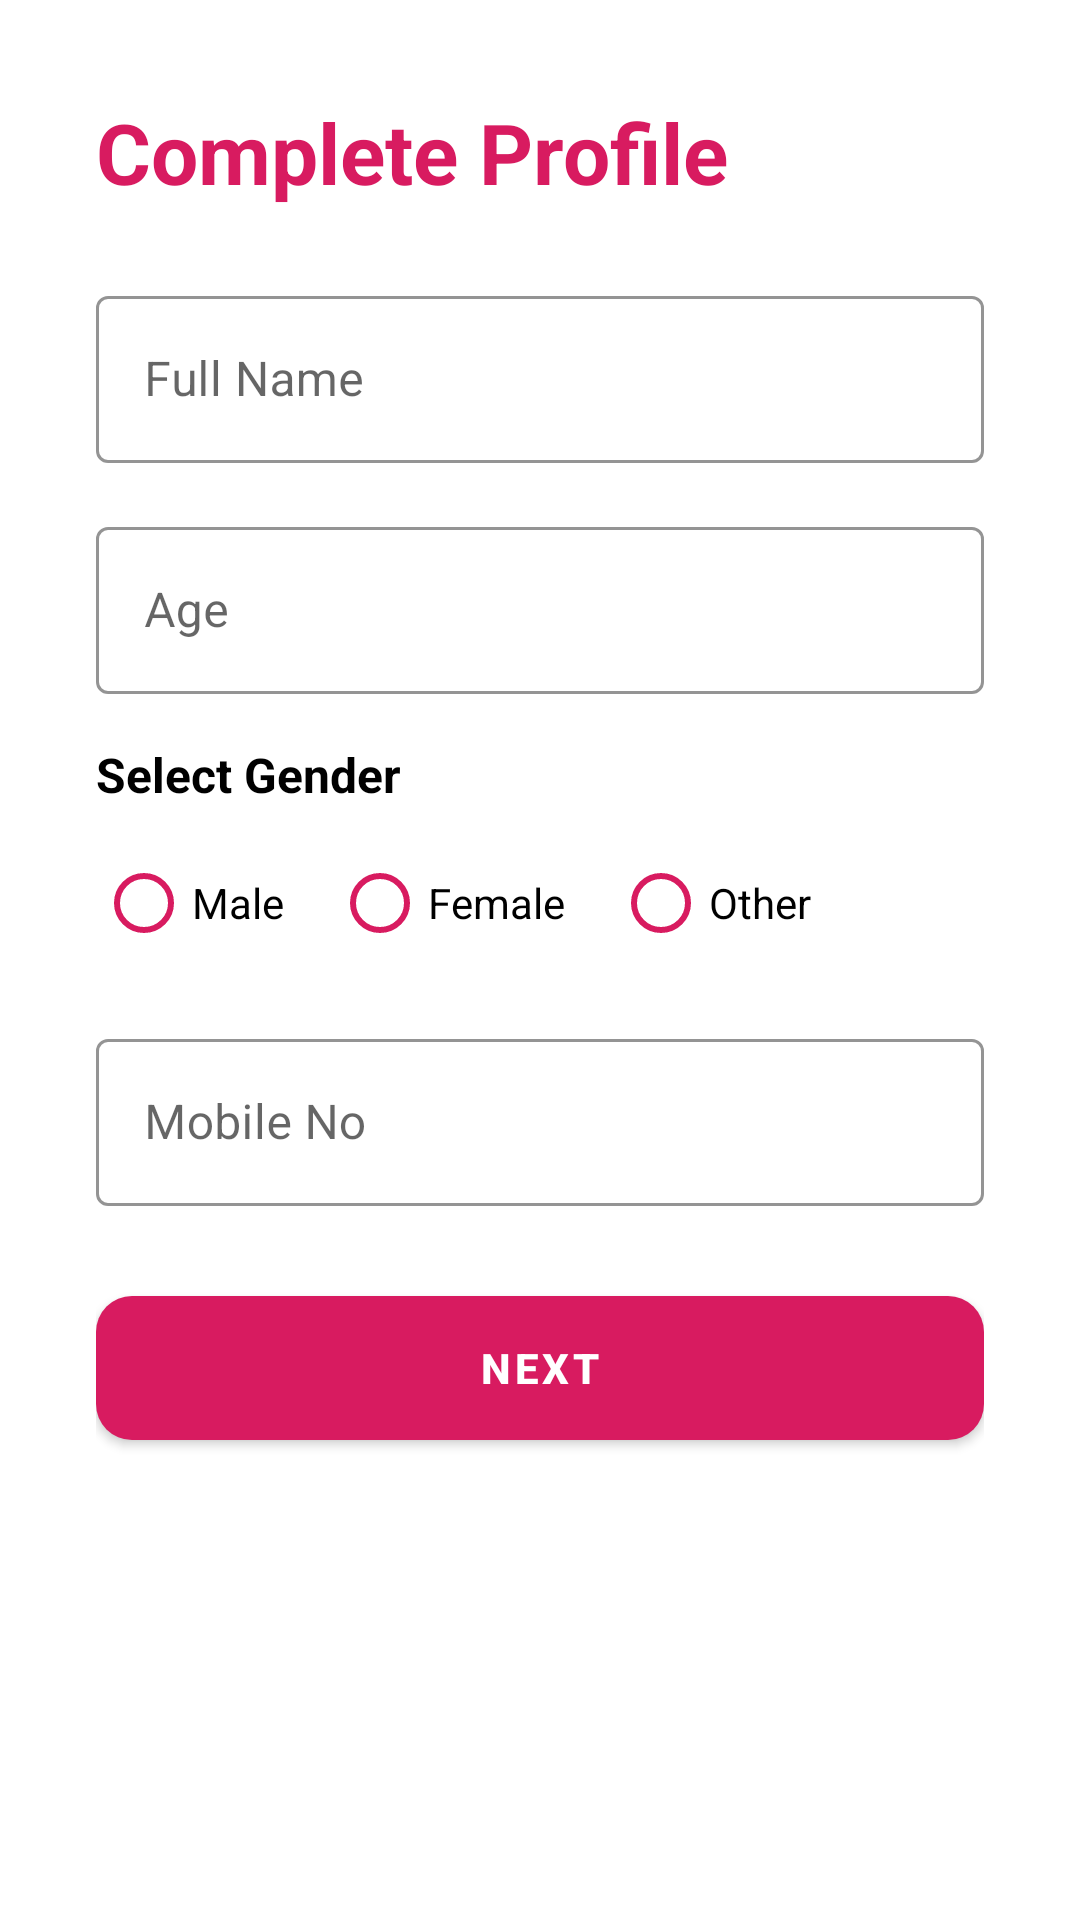

Reconstruct the res/layout file that produces this screen, plus the resources it refers to.
<!-- AndroidManifest.xml: application theme Theme.EmergencyAlertApp -->
<!-- res/layout/activity_profile_info.xml -->
<?xml version="1.0" encoding="utf-8"?>
<ScrollView xmlns:android="http://schemas.android.com/apk/res/android"
    xmlns:app="http://schemas.android.com/apk/res-auto"
    android:layout_width="match_parent"
    android:layout_height="match_parent"
    android:background="@color/white">

    <LinearLayout
        android:layout_width="match_parent"
        android:layout_height="wrap_content"
        android:orientation="vertical"
        android:padding="32dp">

        
        <TextView
            android:layout_width="wrap_content"
            android:layout_height="wrap_content"
            android:text="Complete Profile"
            android:textColor="@color/pink_main"
            android:textSize="28sp"
            android:textStyle="bold"
            android:layout_marginBottom="24dp"/>

        
        <com.google.android.material.textfield.TextInputLayout
            style="@style/Widget.MaterialComponents.TextInputLayout.OutlinedBox"
            android:layout_width="match_parent"
            android:layout_height="wrap_content"
            android:hint="Full Name"
            app:hintTextColor="@color/black"
            app:boxStrokeColor="@color/pink_main"
            android:layout_marginBottom="16dp">

            <com.google.android.material.textfield.TextInputEditText
                android:id="@+id/etName"
                android:layout_width="match_parent"
                android:layout_height="wrap_content"
                android:textColor="@color/black"
                android:inputType="textPersonName" />
        </com.google.android.material.textfield.TextInputLayout>

        
        <com.google.android.material.textfield.TextInputLayout
            style="@style/Widget.MaterialComponents.TextInputLayout.OutlinedBox"
            android:layout_width="match_parent"
            android:layout_height="wrap_content"
            android:hint="Age"
            app:hintTextColor="@color/black"
            app:boxStrokeColor="@color/pink_main"
            android:layout_marginBottom="16dp">

            <com.google.android.material.textfield.TextInputEditText
                android:id="@+id/etAge"
                android:layout_width="match_parent"
                android:layout_height="wrap_content"
                android:textColor="@color/black"
                android:inputType="number" />
        </com.google.android.material.textfield.TextInputLayout>

        
        <TextView
            android:layout_width="wrap_content"
            android:layout_height="wrap_content"
            android:text="Select Gender"
            android:textColor="@color/black"
            android:textSize="16sp"
            android:textStyle="bold"
            android:layout_marginBottom="8dp" />

        <RadioGroup
            android:id="@+id/rgGender"
            android:layout_width="match_parent"
            android:layout_height="wrap_content"
            android:orientation="horizontal"
            android:layout_marginBottom="16dp">

            <RadioButton
                android:id="@+id/rbMale"
                android:layout_width="wrap_content"
                android:layout_height="wrap_content"
                android:text="Male"
                android:textColor="@color/black"
                android:buttonTint="@color/pink_main"/>

            <RadioButton
                android:id="@+id/rbFemale"
                android:layout_width="wrap_content"
                android:layout_height="wrap_content"
                android:layout_marginStart="16dp"
                android:text="Female"
                android:textColor="@color/black"
                android:buttonTint="@color/pink_main"/>

            <RadioButton
                android:id="@+id/rbOther"
                android:layout_width="wrap_content"
                android:layout_height="wrap_content"
                android:layout_marginStart="16dp"
                android:text="Other"
                android:textColor="@color/black"
                android:buttonTint="@color/pink_main"/>
        </RadioGroup>

        
        <com.google.android.material.textfield.TextInputLayout
            style="@style/Widget.MaterialComponents.TextInputLayout.OutlinedBox"
            android:layout_width="match_parent"
            android:layout_height="wrap_content"
            android:hint="Mobile No"
            app:hintTextColor="@color/black"
            app:boxStrokeColor="@color/pink_main"
            android:layout_marginBottom="24dp">

            <com.google.android.material.textfield.TextInputEditText
                android:id="@+id/etMobile"
                android:layout_width="match_parent"
                android:layout_height="wrap_content"
                android:textColor="@color/black"
                android:inputType="phone" />
        </com.google.android.material.textfield.TextInputLayout>

        <com.google.android.material.button.MaterialButton
            android:id="@+id/btnNextProfile"
            android:layout_width="match_parent"
            android:layout_height="60dp"
            android:text="NEXT"
            android:textStyle="bold"
            app:backgroundTint="@color/pink_main"
            app:cornerRadius="12dp"/>

    </LinearLayout>
</ScrollView>
<!-- resources referenced by this layout -->
<resources>
  <color name="black">#000000</color>
  <color name="pink_main">#D81B60</color>
  <color name="white">#FFFFFF</color>
  <style name="Theme.EmergencyAlertApp" parent="Theme.MaterialComponents.DayNight.NoActionBar">
          
          <item name="colorPrimary">@color/pink_main</item>
          <item name="colorPrimaryVariant">@color/pink_main</item>
  
          
          <item name="android:statusBarColor">@color/white</item>
          <item name="android:windowLightStatusBar">true</item> 
      </style>
</resources>
